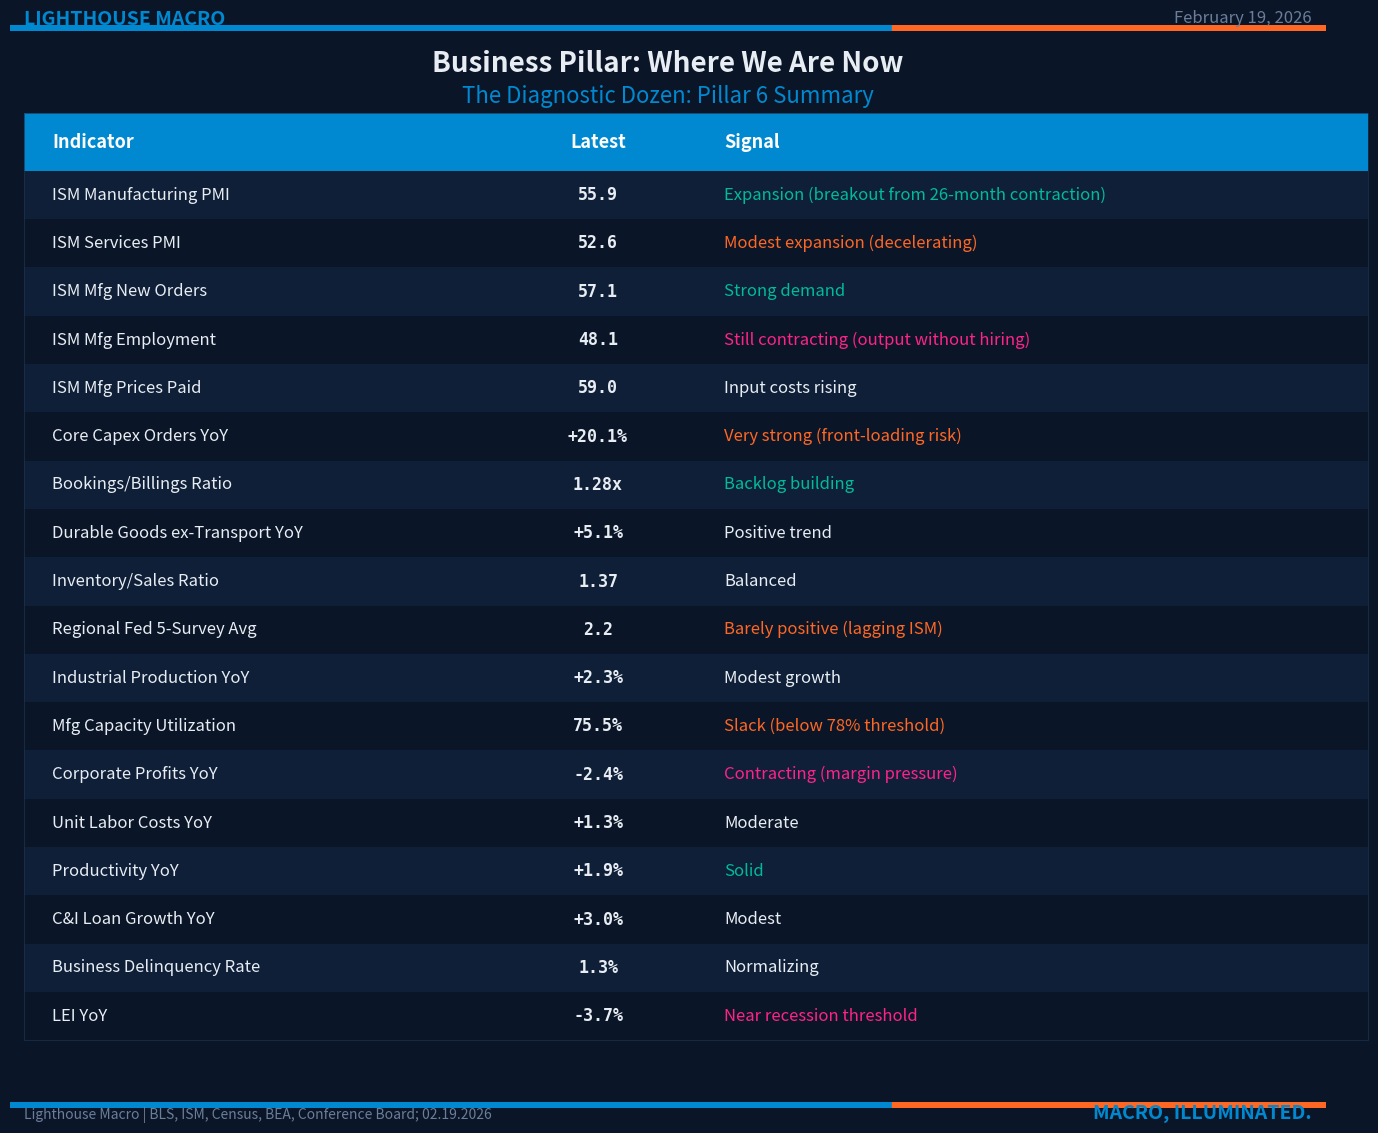

Write the Python code that produced this figure. (Note: this script raises an exception after producing the figure.)
import matplotlib
matplotlib.use('Agg')
import matplotlib.pyplot as plt

OCEAN = '#0089D1'
DUSK = '#FF6723'
VENUS = '#FF2389'
SEA = '#00BB99'

data = [
    ("ISM Manufacturing PMI", "55.9", "Expansion (breakout from 26-month contraction)"),
    ("ISM Services PMI", "52.6", "Modest expansion (decelerating)"),
    ("ISM Mfg New Orders", "57.1", "Strong demand"),
    ("ISM Mfg Employment", "48.1", "Still contracting (output without hiring)"),
    ("ISM Mfg Prices Paid", "59.0", "Input costs rising"),
    ("Core Capex Orders YoY", "+20.1%", "Very strong (front-loading risk)"),
    ("Bookings/Billings Ratio", "1.28x", "Backlog building"),
    ("Durable Goods ex-Transport YoY", "+5.1%", "Positive trend"),
    ("Inventory/Sales Ratio", "1.37", "Balanced"),
    ("Regional Fed 5-Survey Avg", "2.2", "Barely positive (lagging ISM)"),
    ("Industrial Production YoY", "+2.3%", "Modest growth"),
    ("Mfg Capacity Utilization", "75.5%", "Slack (below 78% threshold)"),
    ("Corporate Profits YoY", "-2.4%", "Contracting (margin pressure)"),
    ("Unit Labor Costs YoY", "+1.3%", "Moderate"),
    ("Productivity YoY", "+1.9%", "Solid"),
    ("C&I Loan Growth YoY", "+3.0%", "Modest"),
    ("Business Delinquency Rate", "1.3%", "Normalizing"),
    ("LEI YoY", "-3.7%", "Near recession threshold"),
]

def get_signal_color(signal, theme='dark'):
    s = signal.lower()
    if any(w in s for w in ['contracting', 'recession', 'still contracting']):
        return VENUS
    elif any(w in s for w in ['barely', 'slack', 'front-loading', 'margin', 'decelerating']):
        return DUSK
    elif any(w in s for w in ['strong', 'expansion', 'breakout', 'building', 'solid']):
        return SEA
    else:
        return '#e8edf3' if theme == 'dark' else '#1a1a1a'

def make_table(theme='dark'):
    if theme == 'dark':
        bg, fg, spine = '#0a1628', '#e8edf3', '#1e3350'
        row_alt, row_norm = '#0f1f38', '#0a1628'
        muted = '#6b7d99'
    else:
        bg, fg, spine = '#ffffff', '#1a1a1a', '#cccccc'
        row_alt, row_norm = '#f5f8fc', '#ffffff'
        muted = '#888888'

    n_rows = len(data)
    row_h = 0.042
    header_h = 0.05
    # Calculate tight figure: branding top ~12%, table, branding bottom ~6%
    top_brand = 0.115
    bot_brand = 0.055
    table_frac = header_h + n_rows * row_h  # ~0.806
    # total content fraction
    total = top_brand + table_frac + bot_brand  # should be ~0.976

    fig = plt.figure(figsize=(14, 11.5), facecolor=bg)

    # === BRANDING ===
    fig.text(0.04, 0.98, 'LIGHTHOUSE MACRO', fontsize=14, fontweight='bold',
             color=OCEAN, va='top', ha='left', family='sans-serif')
    fig.text(0.96, 0.98, 'February 19, 2026', fontsize=12,
             color=muted, va='top', ha='right', family='sans-serif')

    bar = fig.add_axes([0.03, 0.962, 0.94, 0.005])
    bar.axhspan(0, 1, 0, 0.67, color=OCEAN)
    bar.axhspan(0, 1, 0.67, 1.0, color=DUSK)
    bar.set_xlim(0, 1); bar.set_ylim(0, 1); bar.axis('off')

    fig.text(0.50, 0.945, 'Business Pillar: Where We Are Now', fontsize=20,
             fontweight='bold', color=fg, va='top', ha='center', family='sans-serif')
    fig.text(0.50, 0.915, 'The Diagnostic Dozen: Pillar 6 Summary',
             fontsize=16, fontstyle='italic', color=OCEAN, va='top', ha='center',
             family='sans-serif')

    # === TABLE ===
    col_x = [0.04, 0.38, 0.52]
    col_w = [0.34, 0.14, 0.48]
    y = 0.89

    # Header
    for cx, cw in zip(col_x, col_w):
        fig.patches.append(plt.Rectangle((cx, y - header_h), cw, header_h,
                           transform=fig.transFigure, facecolor=OCEAN, edgecolor='none', clip_on=False))
    for hx, h in zip([0.06, 0.45, 0.54], ['Indicator', 'Latest', 'Signal']):
        fig.text(hx, y - header_h/2, h, fontsize=13, fontweight='bold',
                 color='#ffffff', va='center', ha='left' if h != 'Latest' else 'center',
                 family='sans-serif')
    y -= header_h

    # Rows
    for idx, (indicator, latest, signal) in enumerate(data):
        rc = row_alt if idx % 2 == 0 else row_norm
        for cx, cw in zip(col_x, col_w):
            fig.patches.append(plt.Rectangle((cx, y - row_h), cw, row_h,
                               transform=fig.transFigure, facecolor=rc, edgecolor='none', clip_on=False))
        fig.text(0.06, y - row_h/2, indicator, fontsize=12,
                 color=fg, va='center', ha='left', family='sans-serif')
        fig.text(0.45, y - row_h/2, latest, fontsize=12, fontweight='bold',
                 color=fg, va='center', ha='center', family='monospace')
        fig.text(0.54, y - row_h/2, signal, fontsize=12,
                 color=get_signal_color(signal, theme), va='center', ha='left', family='sans-serif')
        y -= row_h

    # Border
    fig.patches.append(plt.Rectangle((col_x[0], y), sum(col_w), 0.89 - y,
                       transform=fig.transFigure, facecolor='none', edgecolor=spine,
                       linewidth=0.5, clip_on=False))

    # === FOOTER ===
    bbar = fig.add_axes([0.03, 0.025, 0.94, 0.005])
    bbar.axhspan(0, 1, 0, 0.67, color=OCEAN)
    bbar.axhspan(0, 1, 0.67, 1.0, color=DUSK)
    bbar.set_xlim(0, 1); bbar.set_ylim(0, 1); bbar.axis('off')

    fig.text(0.04, 0.012, 'Lighthouse Macro | BLS, ISM, Census, BEA, Conference Board; 02.19.2026',
             fontsize=10, fontstyle='italic', color=muted, va='bottom', ha='left', family='sans-serif')
    fig.text(0.96, 0.012, 'MACRO, ILLUMINATED.', fontsize=14, fontweight='bold',
             fontstyle='italic', color=OCEAN, va='bottom', ha='right', family='sans-serif')

    suffix = 'dark' if theme == 'dark' else 'white'
    path = f'/Users/<user>/LHM/Outputs/business_pillar_table_{suffix}.png'
    fig.savefig(path, dpi=200, facecolor=bg, bbox_inches='tight', pad_inches=0.10)
    plt.close(fig)
    print(f"Saved: {path}")

make_table('dark')
make_table('white')
